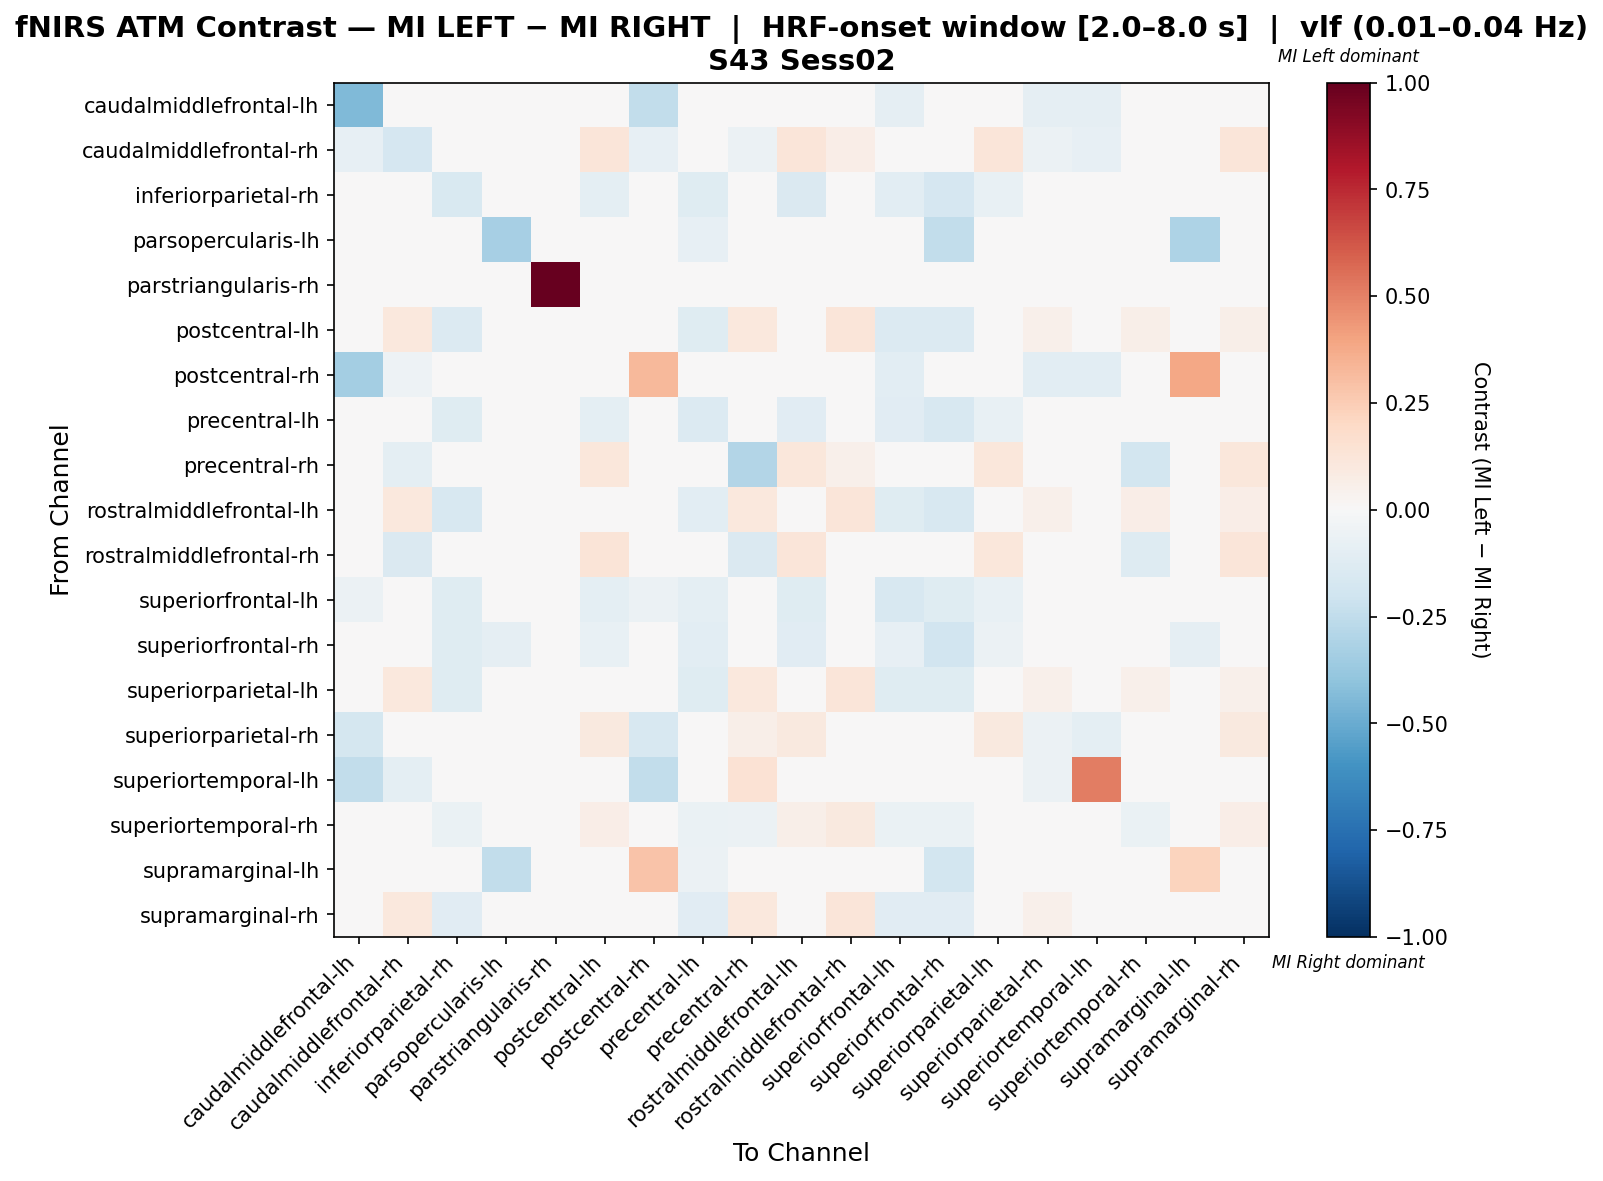

Values plotted in this chart, from the file beside it:
, caudalmiddlefrontal-lh, caudalmiddlefrontal-rh, inferiorparietal-rh, parsopercularis-lh, parstriangularis-rh, postcentral-lh, postcentral-rh, precentral-lh, precentral-rh, rostralmiddlefrontal-lh, rostralmiddlefrontal-rh, superiorfrontal-lh, superiorfrontal-rh, superiorparietal-lh, superiorparietal-rh, superiortemporal-lh, superiortemporal-rh, supramarginal-lh, supramarginal-rh
caudalmiddlefrontal-lh, -0.4444, -0.04444, 0.0, 0.0, 0.0, 0.0, -0.2444, 0.0, 0.0, 0.0, 0.0, -0.08889, 0.0, 0.0, -0.08889, -0.08889, 0.0, 0.0, 0.0
caudalmiddlefrontal-rh, -0.08333, -0.1667, 0.0, 0.0, 0.0, 0.1204, -0.08333, 0.0, -0.05556, 0.1204, 0.06481, 0.0, 0.0, 0.1204, -0.05556, -0.08333, -0.01852, 0.0, 0.1204
inferiorparietal-rh, 0.0, 0.0, -0.1548, -0.02381, 0.0, -0.09524, 0.0, -0.119, 0.0, -0.1429, 0.0, -0.1071, -0.1667, -0.07143, 0.0, 0.0, -0.04762, -0.02381, -0.04762
parsopercularis-lh, 0.0, 0.0, -0.02778, -0.3333, 0.0, 0.0, 0.0, -0.08333, 0.0, 0.0, 0.0, 0.0, -0.25, 0.0, 0.0, 0.0, 0.0, -0.3056, 0.0
parstriangularis-rh, 0.0, 0.0, 0.0, 0.0, 1.0, 0.0, 0.0, 0.0, 0.0, 0.0, 0.0, 0.0, 0.0, 0.0, 0.0, 0.0, 0.0, 0.0, 0.0
postcentral-lh, 0.0, 0.1053, -0.1364, 0.0, 0.0, 0.01037, 0.0, -0.1212, 0.1053, -0.01356, 0.1228, -0.1364, -0.1364, 0.02313, 0.05263, 0.0, 0.0622, 0.0, 0.0622
postcentral-rh, -0.3421, -0.05263, 0.0, 0.0, 0.0, 0.0, 0.3259, 0.0, 0.0, 0.0, 0.0, -0.1053, 0.0, 0.0, -0.1053, -0.1053, 0.0, 0.3846, 0.0
precentral-lh, 0.0, 0.0, -0.122, -0.04878, 0.0, -0.09756, 0.0, -0.1341, 0.0, -0.1098, 0.0, -0.1098, -0.1585, -0.07317, 0.0, 0.0, -0.04878, -0.04878, -0.04878
precentral-rh, 0.0, -0.1015, 0.0, 0.0, 0.0, 0.113, 0.0, 0.0, -0.29, 0.113, 0.05422, 0.0, 0.0, 0.113, 0.04015, 0.02609, -0.1811, 0.0, 0.113
rostralmiddlefrontal-lh, 0.0, 0.1053, -0.16, 0.0, 0.0, 0.02491, 0.0, -0.1067, 0.1053, -0.03719, 0.1228, -0.12, -0.16, 0.03404, 0.05263, 0.0, 0.06947, 0.0, 0.06947
rostralmiddlefrontal-rh, 0.0, -0.1447, 0.0, 0.0, 0.0, 0.1316, 0.0, 0.0, -0.1447, 0.1228, -0.04386, 0.0, 0.0, 0.114, -0.0307, 0.0, -0.1272, 0.0, 0.1228
superiorfrontal-lh, -0.06024, 0.0, -0.1205, 0.0, 0.0, -0.09639, -0.06024, -0.09639, 0.0, -0.1205, 0.0, -0.1566, -0.1205, -0.07229, 0.0, 0.0, -0.04819, 0.0, -0.04819
superiorfrontal-rh, 0.0, 0.0, -0.1204, -0.09259, 0.0, -0.07407, 0.0, -0.1019, 0.0, -0.1111, 0.0, -0.08333, -0.1944, -0.05556, 0.0, 0.0, -0.03704, -0.09259, -0.03704
superiorparietal-lh, 0.0, 0.1062, -0.125, 0.0, 0.0, -0.001106, 0.0, -0.125, 0.1062, -0.001106, 0.1239, -0.125, -0.125, 0.007901, 0.0531, 0.0, 0.05247, 0.0, 0.05247
superiorparietal-rh, -0.1724, -0.03793, 0.0, 0.0, 0.0, 0.1, -0.1581, 0.0, 0.05961, 0.1, 0.03103, 0.0, 0.0, 0.1, -0.05813, -0.09507, 0.03103, 0.0, 0.1
superiortemporal-lh, -0.25, -0.1, 0.0, 0.0, 0.0, 0.0, -0.25, 0.0, 0.1429, 0.0, 0.0, 0.0, 0.0, 0.0, -0.05714, 0.5143, 0.0, 0.0, 0.0
superiortemporal-rh, 0.0, 0.02418, -0.06757, 0.0, 0.0, 0.06401, 0.0, -0.06757, -0.0569, 0.05524, 0.09578, -0.06757, -0.06757, 0.04647, 0.03912, 0.0, -0.06638, 0.0, 0.06875
supramarginal-lh, 0.0, 0.0, -0.02041, -0.2449, 0.0, 0.0, 0.2857, -0.06122, 0.0, 0.0, 0.0, 0.0, -0.1837, 0.0, 0.0, 0.0, 0.0, 0.2245, 0.0
supramarginal-rh, 0.0, 0.1053, -0.1163, 0.0, 0.0, 0.0153, 0.0, -0.1163, 0.1053, 0.006528, 0.1228, -0.1163, -0.1163, -0.002244, 0.05263, 0.0, 0.02978, 0.0, 0.02978
